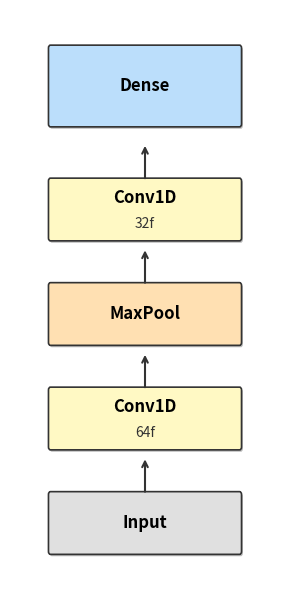
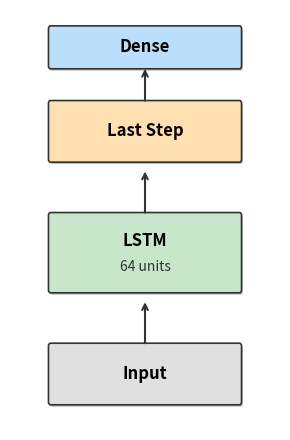
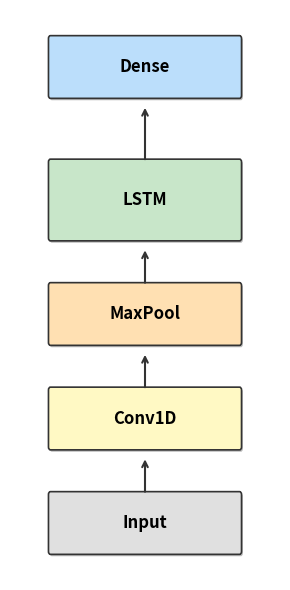
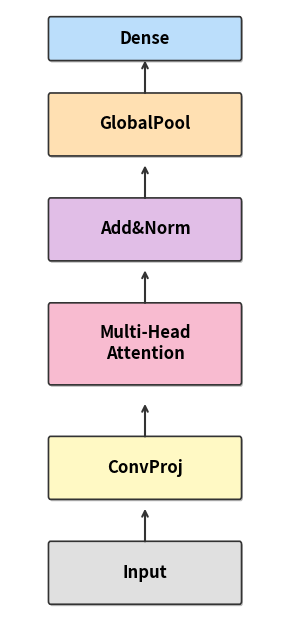
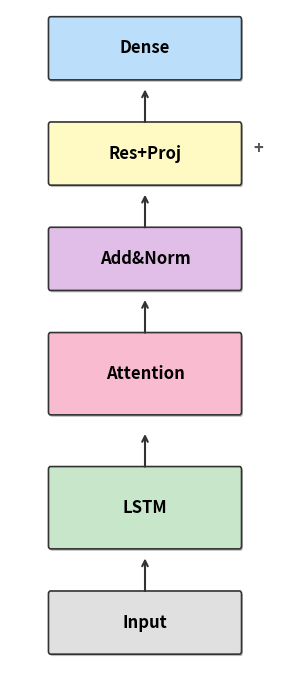
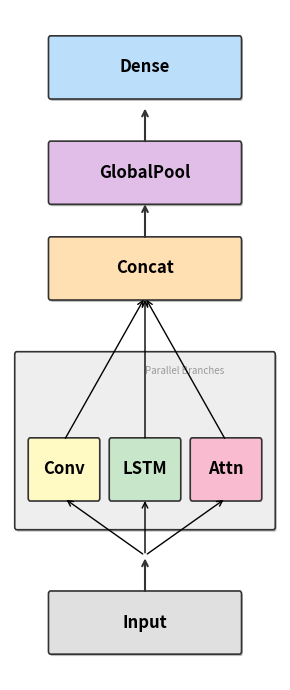

Reproduce these figures in Python, in order.
import matplotlib.pyplot as plt
import matplotlib.patches as patches

# --- CONFIGURATION ---
C_INPUT = '#E0E0E0'
C_CONV = '#FFF9C4'
C_POOL = '#FFE0B2'
C_LSTM = '#C8E6C9'
C_ATTN = '#F8BBD0'
C_NORM = '#E1BEE7'
C_DENSE = '#BBDEFB'


def draw_box(ax, center, width, height, text, color, subtext=None):
    # Shadow
    shadow = patches.FancyBboxPatch(
        (center[0] - width / 2 + 0.02, center[1] - height / 2 - 0.02), width, height,
        boxstyle="round,pad=0.03", ec="none", fc='#BBBBBB', zorder=1
    )
    ax.add_patch(shadow)
    # Main box
    box = patches.FancyBboxPatch(
        (center[0] - width / 2, center[1] - height / 2), width, height,
        boxstyle="round,pad=0.03", ec='#333333', fc=color, zorder=2, linewidth=1.2
    )
    ax.add_patch(box)
    # Text - Compact Fonts
    ax.text(center[0], center[1] + (0.12 if subtext else 0), text,
            ha='center', va='center', fontsize=12, fontweight='bold', zorder=3)
    if subtext:
        ax.text(center[0], center[1] - 0.15, subtext,
                ha='center', va='center', fontsize=10, color='#333333', zorder=3)


def draw_arrow(ax, start, end):
    ax.annotate("", xy=end, xytext=start,
                arrowprops=dict(arrowstyle="->", lw=1.5, color='#333333'))


def setup_canvas(height=6):  # REDUCED HEIGHT from 10 to 6
    fig, ax = plt.subplots(figsize=(3, height))  # Narrower width to keep aspect ratio sane
    ax.set_xlim(0, 4)
    ax.set_ylim(0, height)
    ax.axis('off')
    return fig, ax


# ==========================================
# 1. CNN (Compact)
# ==========================================
def gen_cnn():
    fig, ax = setup_canvas(6)

    draw_box(ax, (2, 0.6), 2.8, 0.6, "Input", C_INPUT)
    draw_arrow(ax, (2, 0.9), (2, 1.3))

    draw_box(ax, (2, 1.7), 2.8, 0.6, "Conv1D", C_CONV, "64f")
    draw_arrow(ax, (2, 2.0), (2, 2.4))

    draw_box(ax, (2, 2.8), 2.8, 0.6, "MaxPool", C_POOL)
    draw_arrow(ax, (2, 3.1), (2, 3.5))

    draw_box(ax, (2, 3.9), 2.8, 0.6, "Conv1D", C_CONV, "32f")
    draw_arrow(ax, (2, 4.2), (2, 4.6))

    draw_box(ax, (2, 5.2), 2.8, 0.8, "Dense", C_DENSE)

    plt.tight_layout()
    plt.savefig("arch_CNN.png", dpi=300, bbox_inches='tight')
    plt.close()


# ==========================================
# 2. LSTM (Compact)
# ==========================================
def gen_lstm():
    fig, ax = setup_canvas(4.5)  # Even shorter

    draw_box(ax, (2, 0.6), 2.8, 0.6, "Input", C_INPUT)
    draw_arrow(ax, (2, 0.9), (2, 1.4))

    draw_box(ax, (2, 1.9), 2.8, 0.8, "LSTM", C_LSTM, "64 units")
    draw_arrow(ax, (2, 2.3), (2, 2.8))

    draw_box(ax, (2, 3.2), 2.8, 0.6, "Last Step", C_POOL)
    draw_arrow(ax, (2, 3.5), (2, 3.9))

    draw_box(ax, (2, 4.1), 2.8, 0.4, "Dense", C_DENSE)

    plt.tight_layout()
    plt.savefig("arch_LSTM.png", dpi=300, bbox_inches='tight')
    plt.close()


# ==========================================
# 3. CNN-LSTM (Compact)
# ==========================================
def gen_cnn_lstm():
    fig, ax = setup_canvas(6)

    draw_box(ax, (2, 0.6), 2.8, 0.6, "Input", C_INPUT)
    draw_arrow(ax, (2, 0.9), (2, 1.3))

    draw_box(ax, (2, 1.7), 2.8, 0.6, "Conv1D", C_CONV)
    draw_arrow(ax, (2, 2.0), (2, 2.4))

    draw_box(ax, (2, 2.8), 2.8, 0.6, "MaxPool", C_POOL)
    draw_arrow(ax, (2, 3.1), (2, 3.5))

    draw_box(ax, (2, 4.0), 2.8, 0.8, "LSTM", C_LSTM)
    draw_arrow(ax, (2, 4.4), (2, 5.0))

    draw_box(ax, (2, 5.4), 2.8, 0.6, "Dense", C_DENSE)

    plt.tight_layout()
    plt.savefig("arch_CNNLSTM.png", dpi=300, bbox_inches='tight')
    plt.close()


# ==========================================
# 4. Transformer (Compact)
# ==========================================
def gen_transformer():
    fig, ax = setup_canvas(6.5)

    draw_box(ax, (2, 0.6), 2.8, 0.6, "Input", C_INPUT)
    draw_arrow(ax, (2, 0.9), (2, 1.3))

    draw_box(ax, (2, 1.7), 2.8, 0.6, "ConvProj", C_CONV)
    draw_arrow(ax, (2, 2.0), (2, 2.4))

    draw_box(ax, (2, 3.0), 2.8, 0.8, "Multi-Head\nAttention", C_ATTN)
    draw_arrow(ax, (2, 3.4), (2, 3.8))

    draw_box(ax, (2, 4.2), 2.8, 0.6, "Add&Norm", C_NORM)
    draw_arrow(ax, (2, 4.5), (2, 4.9))

    draw_box(ax, (2, 5.3), 2.8, 0.6, "GlobalPool", C_POOL)
    draw_arrow(ax, (2, 5.6), (2, 6.0))

    draw_box(ax, (2, 6.2), 2.8, 0.4, "Dense", C_DENSE)

    plt.tight_layout()
    plt.savefig("arch_Transformer.png", dpi=300, bbox_inches='tight')
    plt.close()


# ==========================================
# 5. LSTM-Transformer (Compact)
# ==========================================
def gen_lstm_trans():
    fig, ax = setup_canvas(7)

    draw_box(ax, (2, 0.6), 2.8, 0.6, "Input", C_INPUT)
    draw_arrow(ax, (2, 0.9), (2, 1.3))

    draw_box(ax, (2, 1.8), 2.8, 0.8, "LSTM", C_LSTM)
    draw_arrow(ax, (2, 2.2), (2, 2.6))

    draw_box(ax, (2, 3.2), 2.8, 0.8, "Attention", C_ATTN)
    draw_arrow(ax, (2, 3.6), (2, 4.0))

    draw_box(ax, (2, 4.4), 2.8, 0.6, "Add&Norm", C_NORM)
    draw_arrow(ax, (2, 4.7), (2, 5.1))

    # Res connection
    draw_box(ax, (2, 5.5), 2.8, 0.6, "Res+Proj", C_CONV)
    ax.text(3.6, 5.5, "+", fontsize=12, fontweight='bold', color='#555555')
    draw_arrow(ax, (2, 5.8), (2, 6.2))

    draw_box(ax, (2, 6.6), 2.8, 0.6, "Dense", C_DENSE)

    plt.tight_layout()
    plt.savefig("arch_LSTMTrans.png", dpi=300, bbox_inches='tight')
    plt.close()


# ==========================================
# 6. Tri-Hybrid (Compact)
# ==========================================
def gen_tri_hybrid():
    fig, ax = setup_canvas(7)

    draw_box(ax, (2, 0.6), 2.8, 0.6, "Input", C_INPUT)
    draw_arrow(ax, (2, 0.9), (2, 1.3))

    # 3 Branches
    draw_box(ax, (2, 2.5), 3.8, 1.8, "", '#EEEEEE')  # Background container
    ax.text(2, 3.2, "Parallel Branches", fontsize=7, color='#999999')

    draw_box(ax, (0.8, 2.2), 1.0, 0.6, "Conv", C_CONV)
    draw_box(ax, (2.0, 2.2), 1.0, 0.6, "LSTM", C_LSTM)
    draw_box(ax, (3.2, 2.2), 1.0, 0.6, "Attn", C_ATTN)

    # Arrows to branches
    ax.annotate("", xy=(0.8, 1.9), xytext=(2, 1.3), arrowprops=dict(arrowstyle="->", lw=1))
    ax.annotate("", xy=(2.0, 1.9), xytext=(2, 1.3), arrowprops=dict(arrowstyle="->", lw=1))
    ax.annotate("", xy=(3.2, 1.9), xytext=(2, 1.3), arrowprops=dict(arrowstyle="->", lw=1))

    # Arrows from branches
    ax.annotate("", xy=(2, 4.0), xytext=(0.8, 2.5), arrowprops=dict(arrowstyle="->", lw=1))
    ax.annotate("", xy=(2, 4.0), xytext=(2.0, 2.5), arrowprops=dict(arrowstyle="->", lw=1))
    ax.annotate("", xy=(2, 4.0), xytext=(3.2, 2.5), arrowprops=dict(arrowstyle="->", lw=1))

    draw_box(ax, (2, 4.3), 2.8, 0.6, "Concat", C_POOL)
    draw_arrow(ax, (2, 4.6), (2, 5.0))

    draw_box(ax, (2, 5.3), 2.8, 0.6, "GlobalPool", C_NORM)
    draw_arrow(ax, (2, 5.6), (2, 6.0))

    draw_box(ax, (2, 6.4), 2.8, 0.6, "Dense", C_DENSE)

    plt.tight_layout()
    plt.savefig("arch_TriHybrid.png", dpi=300, bbox_inches='tight')
    plt.close()


gen_cnn()
gen_lstm()
gen_cnn_lstm()
gen_transformer()
gen_lstm_trans()
gen_tri_hybrid()
print("Generated 6 COMPACT architecture diagrams.")
